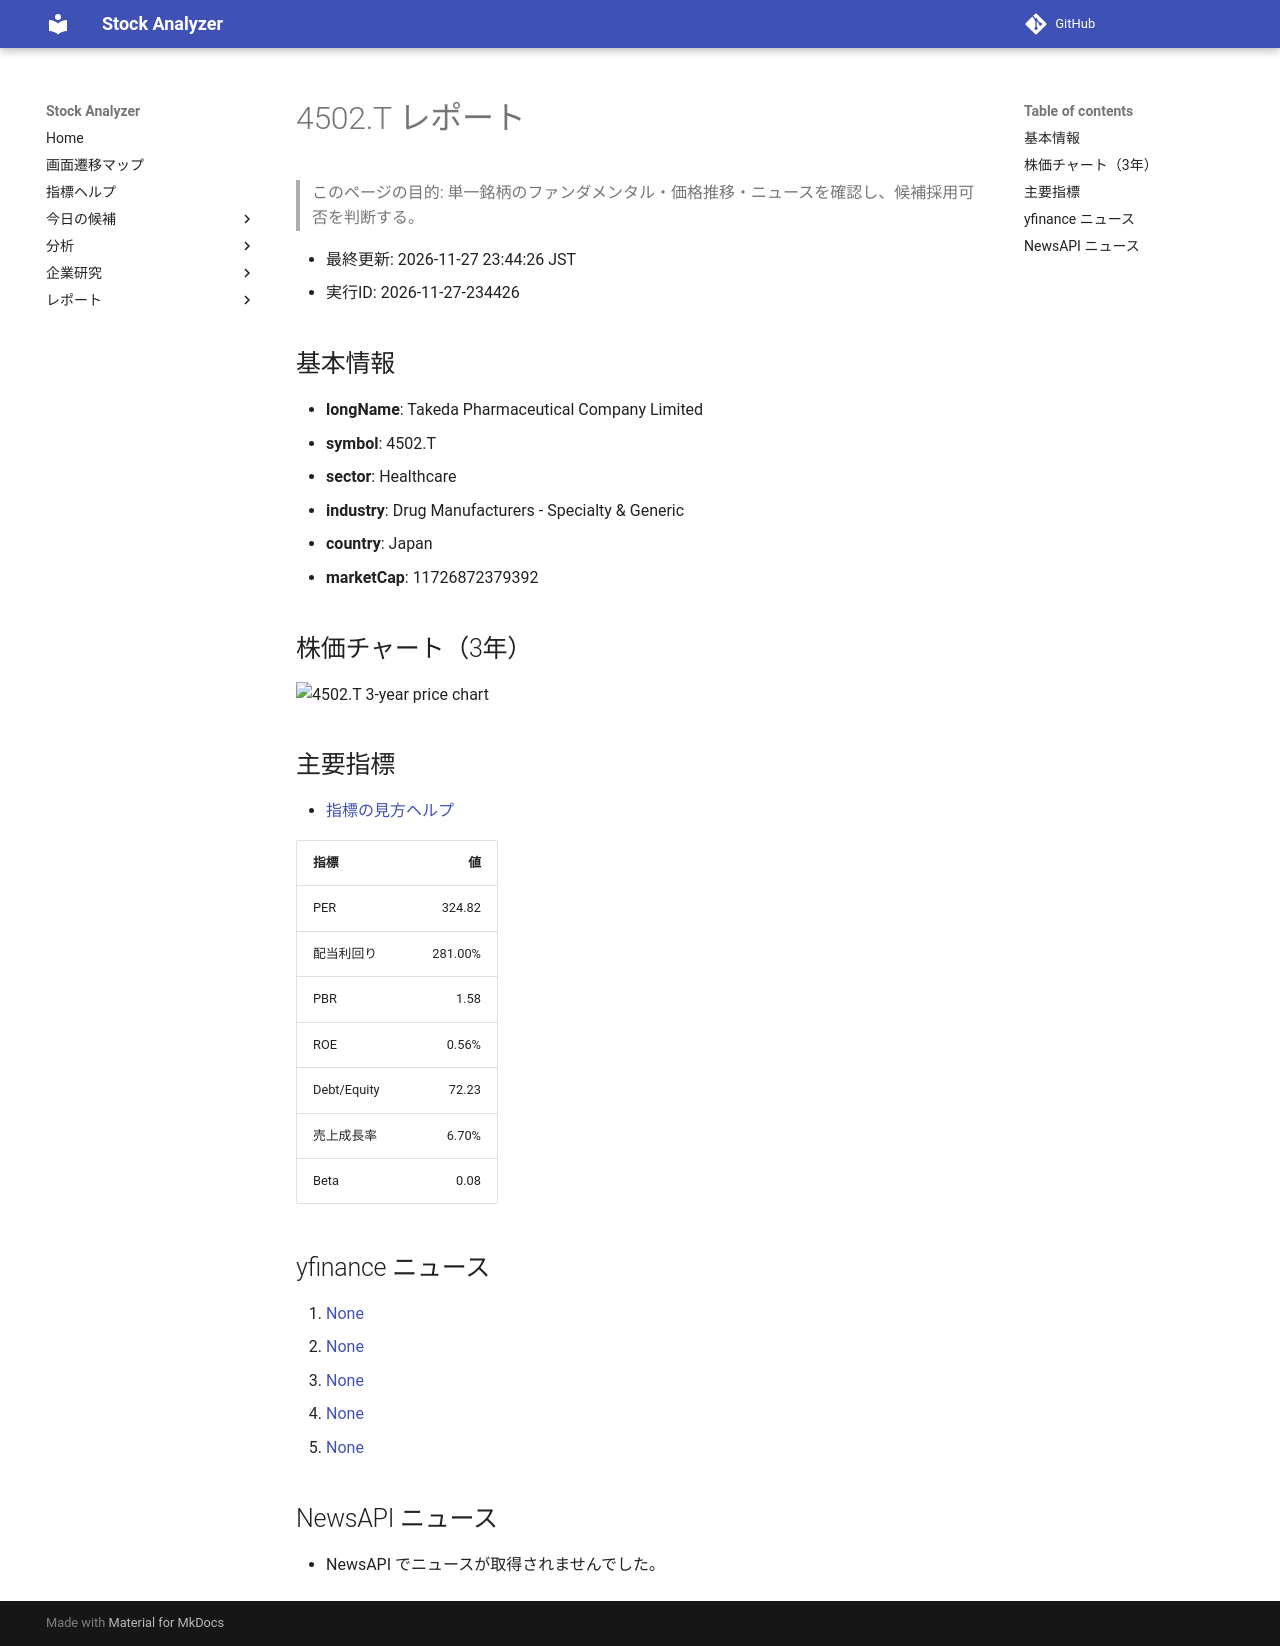

repository: Yumi-note/Making-APP · page: reports/2026-11-27/234426/4502_T/index.html · generator: mkdocs

# 4502.T レポート

> このページの目的: 単一銘柄のファンダメンタル・価格推移・ニュースを確認し、候補採用可否を判断する。

- 最終更新: 2026-11-27 23:44:26 JST
- 実行ID: 2026-11-27-234426

## 基本情報

- **longName**: Takeda Pharmaceutical Company Limited
- **symbol**: 4502.T
- **sector**: Healthcare
- **industry**: Drug Manufacturers - Specialty & Generic
- **country**: Japan
- **marketCap**: 11726872379392

## 株価チャート（3年）

![4502.T 3-year price chart](4502_T_3y.png)

## 主要指標

- [指標の見方ヘルプ](../../../../indicators.md)

| 指標 | 値 |
|---|---:|
| PER | 324.82 |
| 配当利回り | 281.00% |
| PBR | 1.58 |
| ROE | 0.56% |
| Debt/Equity | 72.23 |
| 売上成長率 | 6.70% |
| Beta | 0.08 |

## yfinance ニュース

1. [None](None)
2. [None](None)
3. [None](None)
4. [None](None)
5. [None](None)

## NewsAPI ニュース

- NewsAPI でニュースが取得されませんでした。
